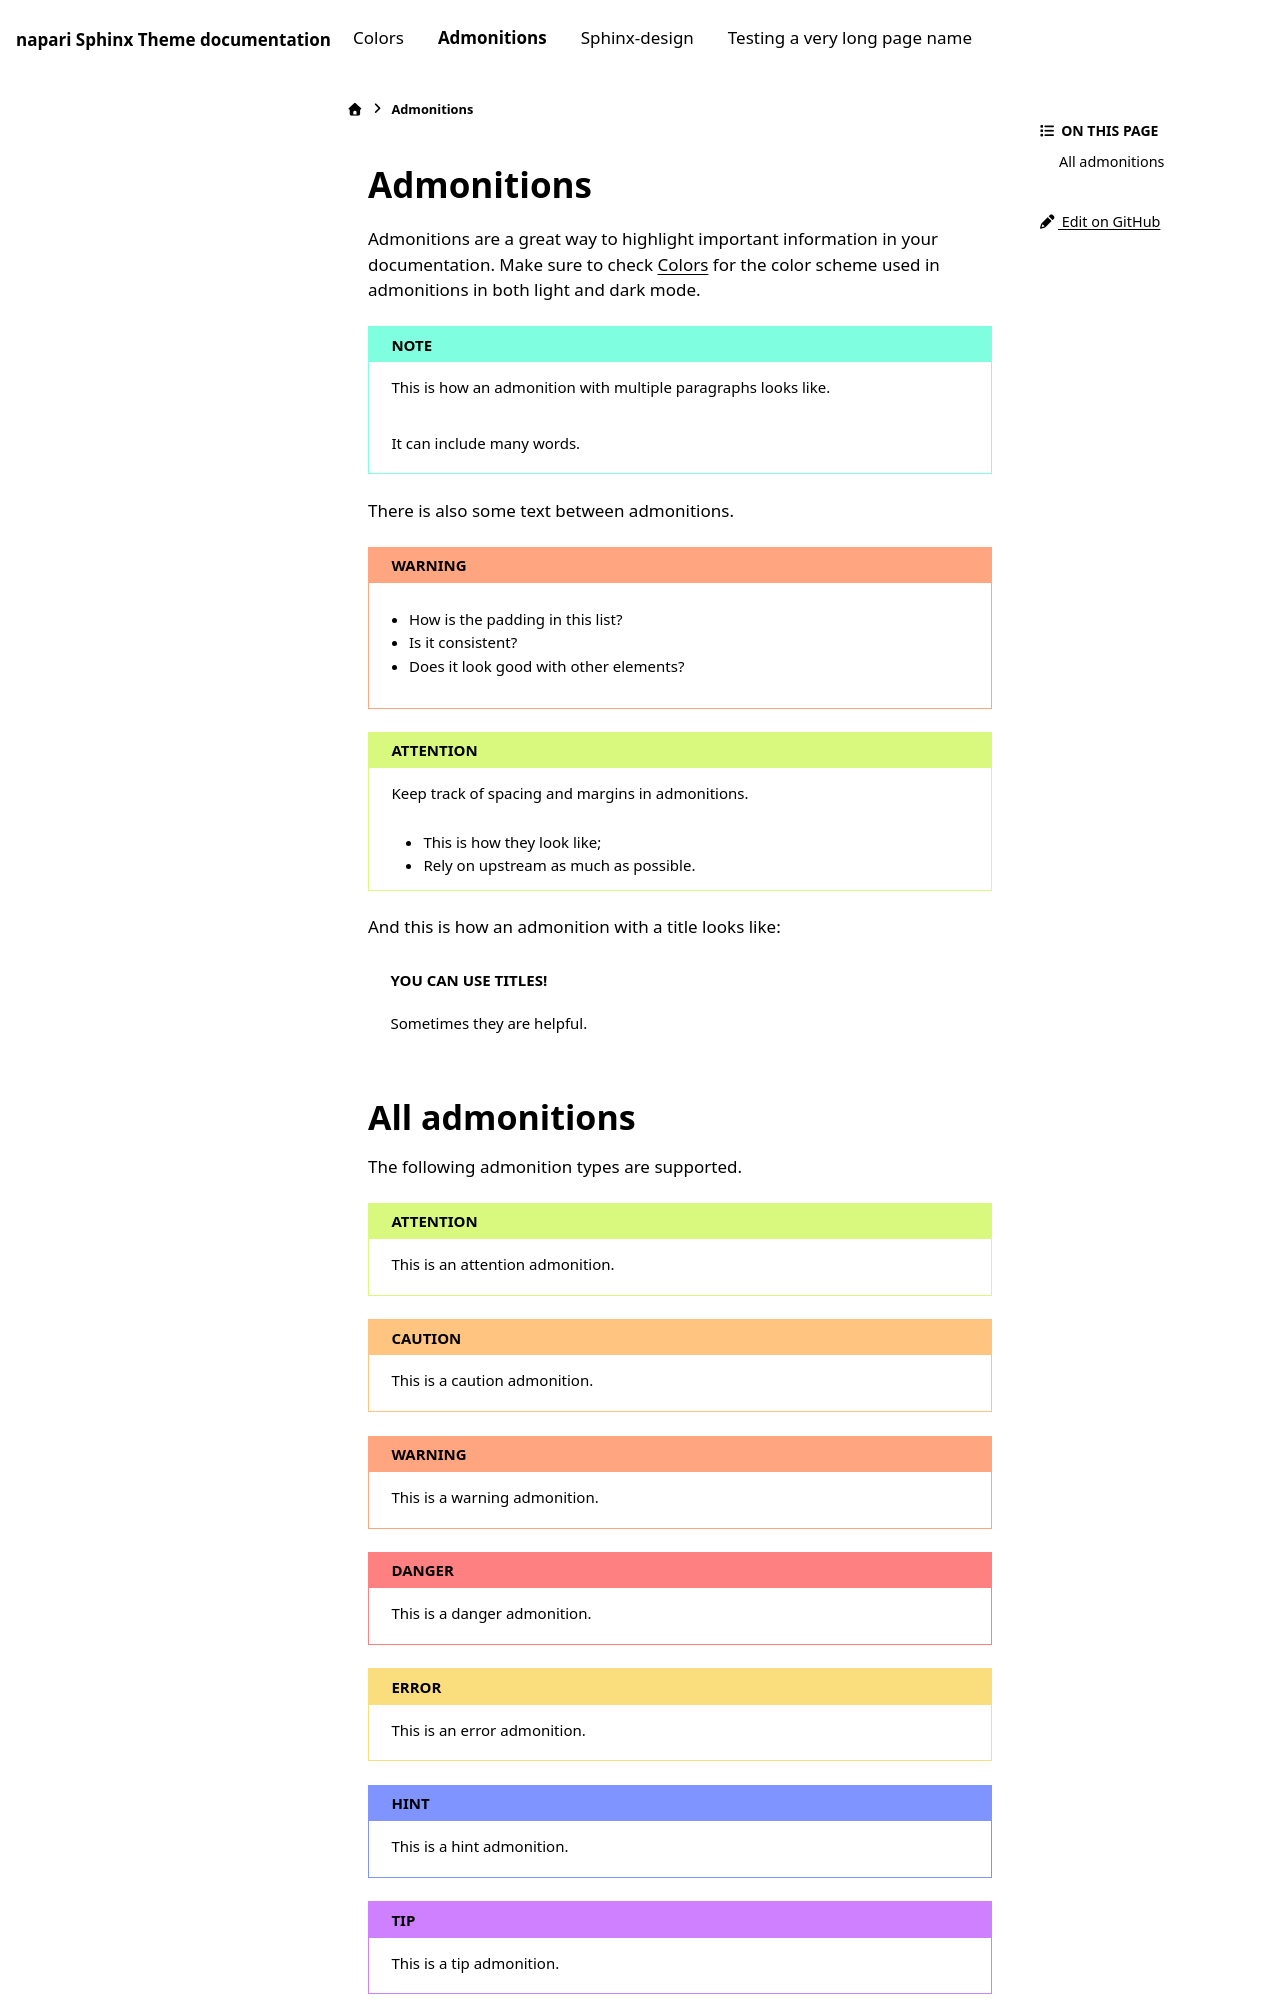

repository: napari/napari-sphinx-theme · page: admonitions.html · generator: sphinx

Admonitions
===========

Admonitions are a great way to highlight important information in your documentation. Make sure to check :doc:`colors` for the color scheme used in admonitions in both light and dark mode.

.. note::

    This is how an admonition with multiple paragraphs looks like.

    It can include many words.

There is also some text between admonitions.

.. warning::

    * How is the padding in this list?
    * Is it consistent?
    * Does it look good with other elements?

.. attention::

    Keep track of spacing and margins in admonitions.

    * This is how they look like;
    * Rely on upstream as much as possible.

And this is how an admonition with a title looks like:

.. admonition:: You can use titles!

    Sometimes they are helpful.
